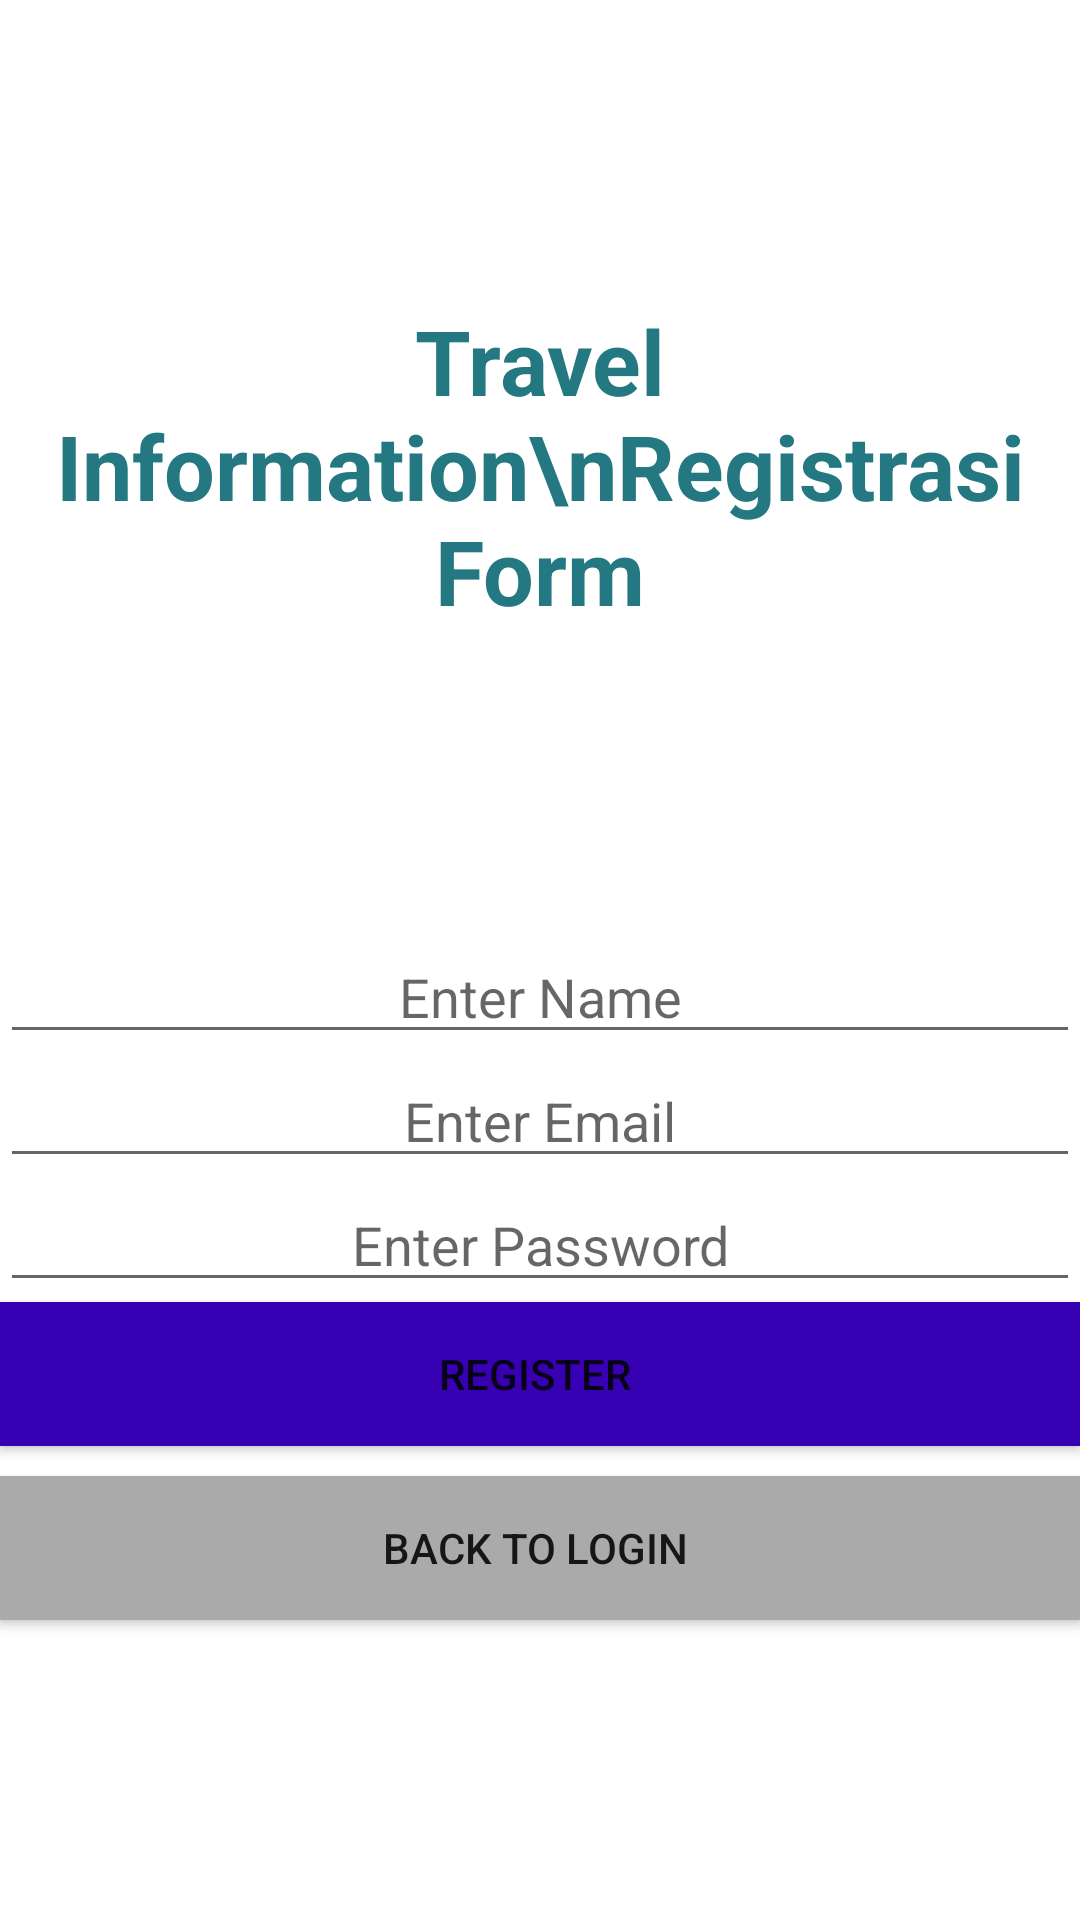

Layout XML and referenced resources for this Android screen:
<!-- AndroidManifest.xml: application theme Theme.TravelInformation -->
<!-- res/layout/activity_registrasi.xml -->
<?xml version="1.0" encoding="utf-8"?>
<LinearLayout xmlns:android="http://schemas.android.com/apk/res/android"
    xmlns:tools="http://schemas.android.com/tools"
    android:layout_width="match_parent"
    android:layout_height="match_parent"
    android:id="@+id/activity_register"
    android:orientation="vertical"
    tools:context=".RegistrasiActivity">


    <FrameLayout
        android:layout_width="match_parent"
        android:layout_height="210dp"
        android:background="@drawable/header"
        android:fitsSystemWindows="true">

        <TextView
            android:id="@+id/textView"
            android:layout_width="match_parent"
            android:layout_height="wrap_content"
            android:layout_marginTop="100dp"
            android:text="Travel Information\nRegistrasi Form"
            android:textAlignment="center"
            android:textColor="#247881"
            android:textSize="30sp"
            android:textStyle="normal|bold" />

    </FrameLayout>

    <EditText
        android:id="@+id/editName"
        android:layout_width="match_parent"
        android:layout_height="wrap_content"
        android:layout_marginTop="100dp"
        android:gravity="center"
        android:hint="Enter Name"
        android:inputType="textEmailAddress"
        android:textColor="#43919B" />

    <EditText
        android:id="@+id/editEmail"
        android:layout_width="match_parent"
        android:layout_height="wrap_content"
        android:inputType="textEmailAddress"
        android:hint="Enter Email"
        android:textColor="#43919B"
        android:gravity="center"/>

    <EditText
        android:id="@+id/editPassword"
        android:layout_width="match_parent"
        android:layout_height="wrap_content"
        android:gravity="center"
        android:hint="Enter Password"
        android:inputType="textPassword"
        android:textColor="#43919B" />

    <Button
        android:id="@+id/buttonRegister"
        android:layout_width="match_parent"
        android:layout_height="wrap_content"
        android:background="@color/purple_700"
        android:text="Register "/>

    <Button
        android:layout_width="match_parent"
        android:layout_height="wrap_content"
        android:background="@android:color/darker_gray"
        android:text="Back To Login "
        android:layout_gravity="center"
        android:layout_marginTop="10dp"
        android:onClick="Back"/>

</LinearLayout>
<!-- resources referenced by this layout -->
<resources>
  <style name="Theme.TravelInformation" parent="Theme.MaterialComponents.DayNight.DarkActionBar">
          
          <item name="colorPrimary">@color/purple_500</item>
          <item name="colorPrimaryVariant">@color/purple_700</item>
          <item name="colorOnPrimary">@color/white</item>
          
          <item name="colorSecondary">@color/teal_200</item>
          <item name="colorSecondaryVariant">@color/teal_700</item>
          <item name="colorOnSecondary">@color/black</item>
          
          <item name="android:statusBarColor" tools:targetApi="l">?attr/colorPrimaryVariant</item>
          
      </style>
  <!-- not gathered from this repository: default colours our renderer supplied (Android Studio template values) -->
  <color name="purple_500">#FF6200EE</color>
  <color name="purple_700">#FF3700B3</color>
  <color name="teal_200">#FF03DAC5</color>
  <color name="teal_700">#FF018786</color>
  <color name="black">#FF000000</color>
  <color name="white">#FFFFFFFF</color>
</resources>
